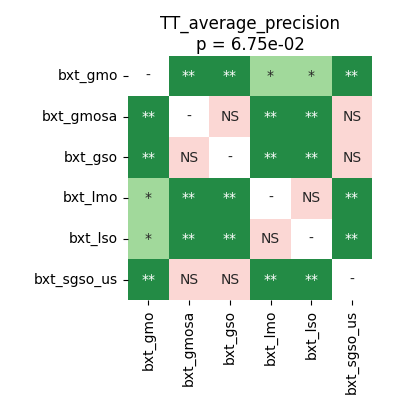

The file beside this chart, header and first rows:
	bxt_gmo	bxt_gmosa	bxt_gso	bxt_lmo	bxt_lso	bxt_sgso_us
bxt_gmo	1.0	0.004185	0.004185	0.0293	0.03729	0.004185
bxt_gmosa	0.004185	1.0	0.4327	0.004185	0.004185	0.2905
bxt_gso	0.004185	0.4327	1.0	0.004185	0.004185	0.5964
bxt_lmo	0.0293	0.004185	0.004185	1.0	0.8457	0.009766
bxt_lso	0.03729	0.004185	0.004185	0.8457	1.0	0.009766
bxt_sgso_us	0.004185	0.2905	0.5964	0.009766	0.009766	1.0
